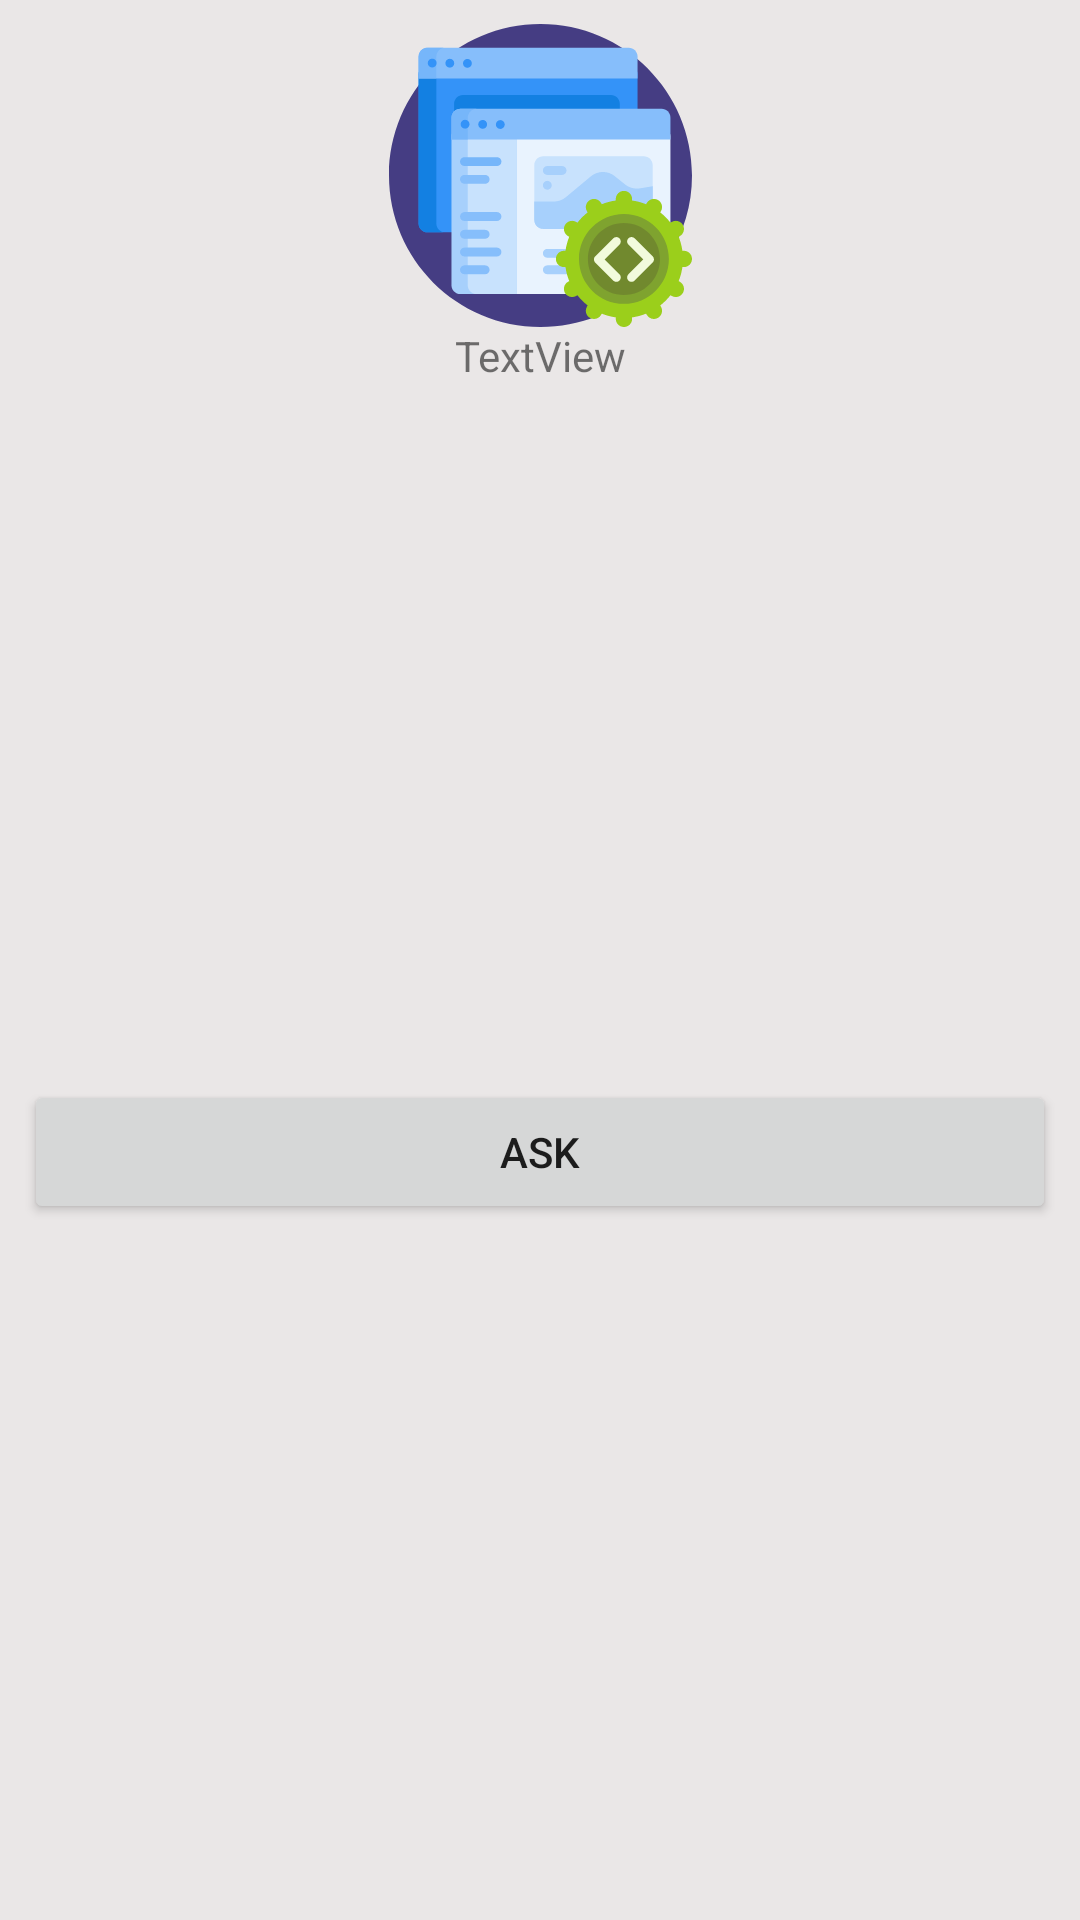

Layout XML and referenced resources for this Android screen:
<!-- AndroidManifest.xml: application theme Theme.MobileQUARE -->
<!-- res/layout/fragment_concept.xml -->
<?xml version="1.0" encoding="utf-8"?>
<FrameLayout xmlns:android="http://schemas.android.com/apk/res/android"
    xmlns:app="http://schemas.android.com/apk/res-auto"
    xmlns:tools="http://schemas.android.com/tools"
    android:layout_width="wrap_content"
    android:layout_height="wrap_content"
    tools:context=".view.fragments.ConceptFragment"
    android:layout_margin="8dp"> 
    <androidx.constraintlayout.widget.ConstraintLayout
        android:layout_width="match_parent"
        android:layout_height="match_parent"
        android:background="#EAE7E7">
        <ImageView
            android:id="@+id/image_concept_function"
            android:layout_width="102dp"
            android:layout_height="101dp"
            android:layout_marginStart="8dp"
            android:layout_marginLeft="8dp"
            android:layout_marginTop="8dp"
            android:layout_marginEnd="8dp"
            android:layout_marginRight="8dp"
            android:src="@drawable/ic_software"
            app:layout_constraintEnd_toEndOf="parent"
            app:layout_constraintStart_toStartOf="parent"
            app:layout_constraintTop_toTopOf="parent" />
        <TextView
            android:id="@+id/concept_name_text_view"
            android:layout_width="wrap_content"
            android:layout_height="wrap_content"
            android:text="TextView"
            app:layout_constraintEnd_toEndOf="@+id/ask_button"
            app:layout_constraintStart_toStartOf="@+id/ask_button"
            app:layout_constraintTop_toBottomOf="@+id/image_concept_function" />
        <Button
            android:id="@+id/ask_button"
            android:layout_width="0dp"
            android:layout_height="wrap_content"
            android:layout_marginStart="8dp"
            android:layout_marginLeft="8dp"
            android:layout_marginEnd="8dp"
            android:layout_marginRight="8dp"
            android:text="Ask"
            app:layout_constraintBottom_toBottomOf="parent"
            app:layout_constraintEnd_toEndOf="parent"
            app:layout_constraintStart_toStartOf="parent"
            app:layout_constraintTop_toBottomOf="@+id/concept_name_text_view" />
    </androidx.constraintlayout.widget.ConstraintLayout>
</FrameLayout>
<!-- resources referenced by this layout -->
<resources>
  <!-- drawable ic_software: vector/xml drawable (drawable, 7915 chars, omitted) -->
  <style name="Theme.MobileQUARE" parent="Theme.MaterialComponents.DayNight.DarkActionBar">
          
          <item name="colorPrimary">@color/purple_500</item>
          <item name="colorPrimaryVariant">@color/purple_700</item>
          <item name="colorOnPrimary">@color/white</item>
          
          <item name="colorSecondary">@color/teal_200</item>
          <item name="colorSecondaryVariant">@color/teal_700</item>
          <item name="colorOnSecondary">@color/black</item>
          
          <item name="android:statusBarColor" tools:targetApi="l">?attr/colorPrimaryVariant</item>
          
      </style>
  <!-- not gathered from this repository: default colours our renderer supplied (Android Studio template values) -->
  <color name="purple_500">#FF6200EE</color>
  <color name="purple_700">#FF3700B3</color>
  <color name="teal_200">#FF03DAC5</color>
  <color name="teal_700">#FF018786</color>
  <color name="black">#FF000000</color>
  <color name="white">#FFFFFFFF</color>
</resources>
